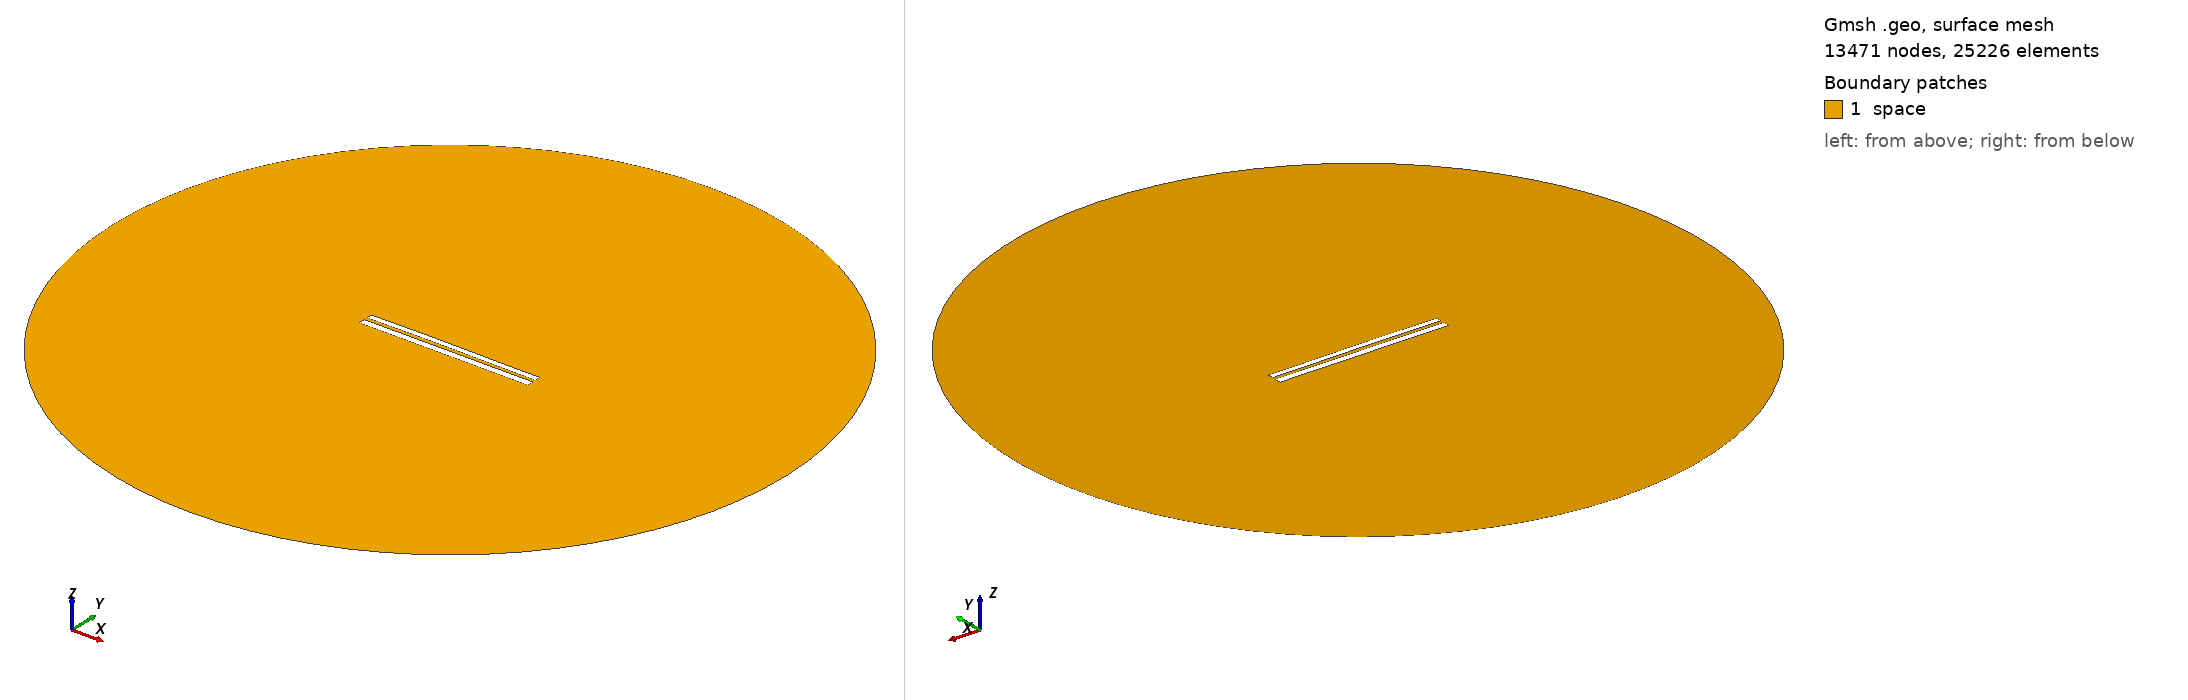

Gmsh geometry script, surface-meshed: 13471 nodes, 25226 surface elements. Boundary patches (legend numbers): 1 space. Left view from above one corner, right view from below the opposite corner. Legend entries are the model's physical surfaces. The drawing asked Gmsh for element sizes between 1% and 20% of the model's largest extent; the script's own settings can give other sizes.

=== 7243.geo (drawn) ===
//---------------------------------------
// Geometry kernel
//---------------------------------------

SetFactory("OpenCASCADE");



//---------------------------------------
// Parameters of the geometry
//---------------------------------------

// Overetch of the upper plate
overetch = 0.25;

// Distance between the plates
distance = 1.75;

// Discretization over the x axis (for the deformation)
nx = 50; 

// Length of the plate
L = 100 - overetch; 

// Number of modes
n = 4; 

// 1st mode coefficient
coeff(1) = 0.0;
beta(1) = 0.596864 * 3.1415926535 / L;

// 2nd mode coefficient
coeff(2) = 0.15;
beta(2) = 1.49418 * 3.1415926535 / L;

// 3rd mode coefficient
coeff(3) = 0.07499999999999998;
beta(3) = 2.50025 * 3.1415926535 / L;

// 4th mode coefficient
coeff(4) = 0.0;
beta(4) = 3.49999 * 3.1415926535 / L;



//---------------------------------------
// Upper plate (deformed rectangle)
//---------------------------------------

// Coordiantes of the upper plate
xmin = -50;
xmax = 50 - overetch;

// Height of the upper plate
yheight = 4 - 2 * overetch;

// Indexes of the points
UpperID[] = {};
LowerID[] = {};
LeftID[] = {};
RightID[] = {};

// Point index
p = 1;

// Horizontal edges
For i In {1:nx}
    x = xmin + (i-1)*(xmax - xmin)/(nx-1);

    y_bottom = distance / 2 + overetch;
    For j In {1:n}
        C = (Cosh(beta(j)*L) + Cos(beta(j)*L)) / (Sinh(beta(j)*L) + Sin(beta(j)*L));
        y_bottom  = y_bottom + coeff(j) * (Cosh(beta(j)*(x+50)) - Cos(beta(j)*(x+50)) - C * (Sinh(beta(j)*(x+50)) - Sin(beta(j)*(x+50))));
    EndFor

    y_top = y_bottom + yheight;

    Point(p) = {x, y_top, 0, 1.0};
    UpperID[i] = p;
    p = p + 1;

    Point(p) = {x, y_bottom, 0, 1.0};
    LowerID[i] = p;
    p = p + 1;
EndFor

// Create point lists
UpperPts[] = {}; LowerPts[] = {};
For i In {1:nx}
  UpperPts[] += {UpperID[i]};
  LowerPts[] += {LowerID[i]};
EndFor

// Build splines
Spline(1) = {UpperPts[]};
Spline(2) = {LowerPts[]};
Line(3) = {LowerPts[nx-1], UpperPts[nx-1]};
Line(4) = {LowerPts[0], UpperPts[0]};

// Build the plane surface
Curve Loop(1) = {2, 3, -1, -4};
Plane Surface(1) = {1};



//---------------------------------------
// Lower plate (rectangle)
//---------------------------------------

// Vertices
Point(1001) = {-50, -1, 0, 1.0};
Point(1002) = { 50, -1, 0, 1.0};
Point(1003) = { 50,  -5, 0, 1.0};
Point(1004) = {-50,  -5, 0, 1.0};

// Edges
Line(5) = {1001, 1002};
Line(6) = {1002, 1003};
Line(7) = {1003, 1004};
Line(8) = {1004, 1001};

// Plane surface
Line Loop(2) = {5, 6, 7, 8};
Plane Surface(2) = {2}; 



//---------------------------------------
// Outer (fictious) boundary
//---------------------------------------

// Points
Point(1005) = {0, 0, 0};       // Center
Point(1006) = {200, 0, 0};     // Start point
Point(1007) = {0, 200, 0};     // 90 degrees
Point(1008) = {-200, 0, 0};    // 180 degrees
Point(1009) = {0, -200, 0};    // 270 degrees

// Circle arcs (each needs start, center, end)
Circle(9) = {1006, 1005, 1007};
Circle(10) = {1007, 1005, 1008};
Circle(11) = {1008, 1005, 1009};
Circle(12) = {1009, 1005, 1006};

// Plane surface for the entire domain
Curve Loop(3) = {9, 10, 11, 12};
Surface(3) = {3};

// Subtract the plates from the whole domain to obtain the actual domain where we want to solve the equations
BooleanDifference{ Surface{3}; Delete; }{ Surface{1}; Surface{2}; Delete; }




//---------------------------------------
// Transfinite Lines/Curves
//---------------------------------------

// Set the number of points on the boundaries
r = 7;

// Plates
Transfinite Curve {1, 2} = 50*r Using Progression 1;
Transfinite Curve {3, 4} = 2*r Using Progression 1;
Transfinite Line {5, 7} = 50*r Using Progression 1;
Transfinite Line {6, 8} = 2*r Using Progression 1;

// Outer boundary
Transfinite Line {9, 10, 11, 12} = 20 Using Progression 1;



//---------------------------------------
// Physical groups
//---------------------------------------                

// Physical curves (boundaries)
Physical Line("force_segment", 10) = {2};
Physical Line("upper_plate", 11) = {1, 3, 4};
Physical Line("lower_plate", 12) = {5, 6, 7, 8};
Physical Line("boundary", 20) = {9, 10, 11, 12};

// Physical Surfaces
Physical Surface("space", 30) = {3};



//---------------------------------------
// 6. Generate the Mesh
//---------------------------------------

// 2D mesh generation
Mesh 2;
